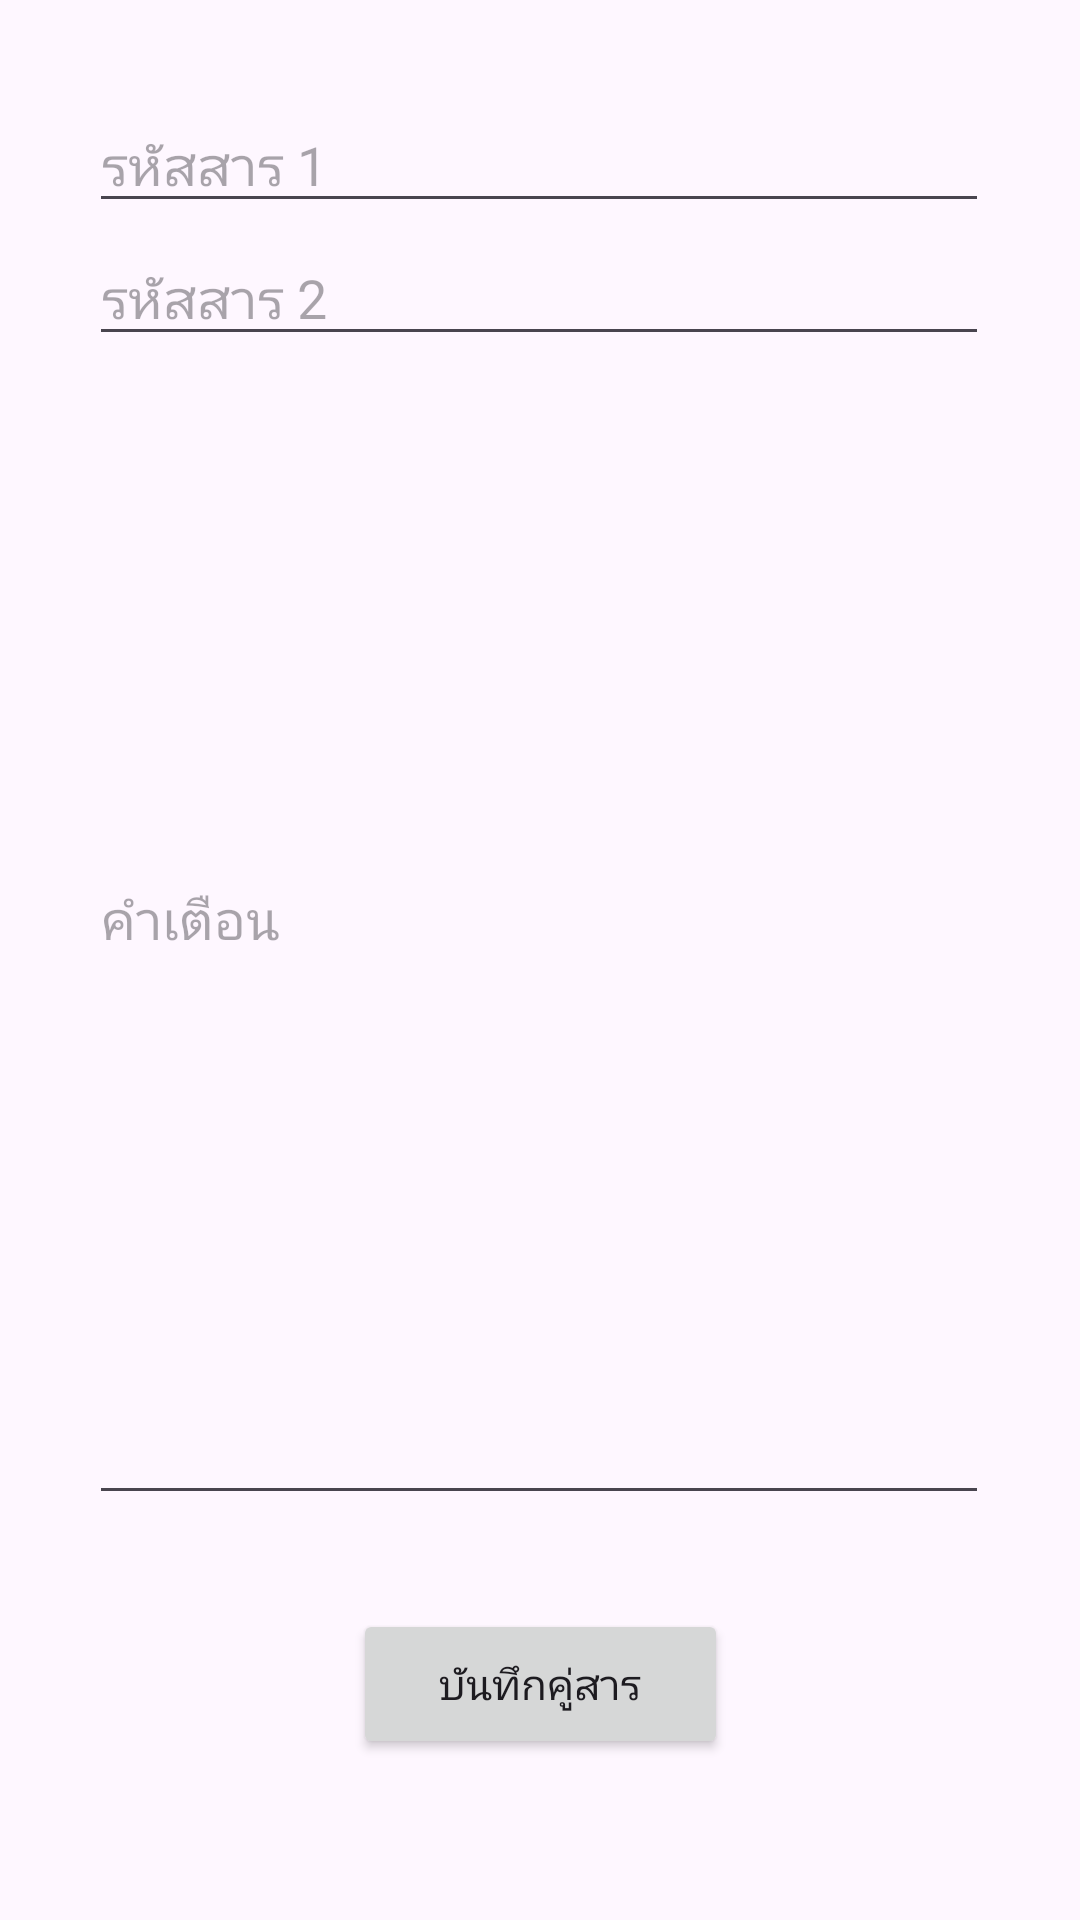

Produce the Android XML layout that renders to this screen, including the resource entries it uses.
<!-- AndroidManifest.xml: application theme Theme.Chemapp30 -->
<!-- res/layout/activity_add_dangerous_mix.xml -->
<?xml version="1.0" encoding="utf-8"?>
<androidx.constraintlayout.widget.ConstraintLayout xmlns:android="http://schemas.android.com/apk/res/android"
    xmlns:app="http://schemas.android.com/apk/res-auto"
    xmlns:tools="http://schemas.android.com/tools"
    android:id="@+id/main"
    android:layout_width="match_parent"
    android:layout_height="match_parent"
    tools:context=".AddDangerousMixActivity">


    <EditText
        android:id="@+id/edtCode1"
        android:layout_width="300dp"
        android:layout_height="40dp"
        android:hint="รหัสสาร 1"
        app:layout_constraintBottom_toBottomOf="parent"
        app:layout_constraintEnd_toEndOf="parent"
        app:layout_constraintHorizontal_bias="0.495"
        app:layout_constraintStart_toStartOf="parent"
        app:layout_constraintTop_toTopOf="parent"
        app:layout_constraintVertical_bias="0.057" />

    <EditText
        android:id="@+id/edtCode2"
        android:layout_width="300dp"
        android:layout_height="40dp"
        android:hint="รหัสสาร 2"
        app:layout_constraintBottom_toBottomOf="parent"
        app:layout_constraintEnd_toEndOf="parent"
        app:layout_constraintHorizontal_bias="0.495"
        app:layout_constraintStart_toStartOf="parent"
        app:layout_constraintTop_toTopOf="parent"
        app:layout_constraintVertical_bias="0.131" />

    <EditText
        android:id="@+id/edtWarning"
        android:layout_width="300dp"
        android:layout_height="400dp"
        android:hint="คำเตือน"
        app:layout_constraintBottom_toBottomOf="parent"
        app:layout_constraintEnd_toEndOf="parent"
        app:layout_constraintHorizontal_bias="0.495"
        app:layout_constraintStart_toStartOf="parent"
        app:layout_constraintTop_toTopOf="parent"
        app:layout_constraintVertical_bias="0.438" />

    <Button
        android:id="@+id/btnSaveMix"
        android:layout_width="125dp"
        android:layout_height="50dp"
        android:text="บันทึกคู่สาร"
        app:layout_constraintBottom_toBottomOf="parent"
        app:layout_constraintEnd_toEndOf="parent"
        app:layout_constraintStart_toStartOf="parent"
        app:layout_constraintTop_toBottomOf="@+id/edtWarning"
        app:layout_constraintVertical_bias="0.367" />


</androidx.constraintlayout.widget.ConstraintLayout>
<!-- resources referenced by this layout -->
<resources>
  <style name="Theme.Chemapp30" parent="Base.Theme.Chemapp30" />
  <style name="Base.Theme.Chemapp30" parent="Theme.Material3.DayNight.NoActionBar">
          
          
      </style>
</resources>
